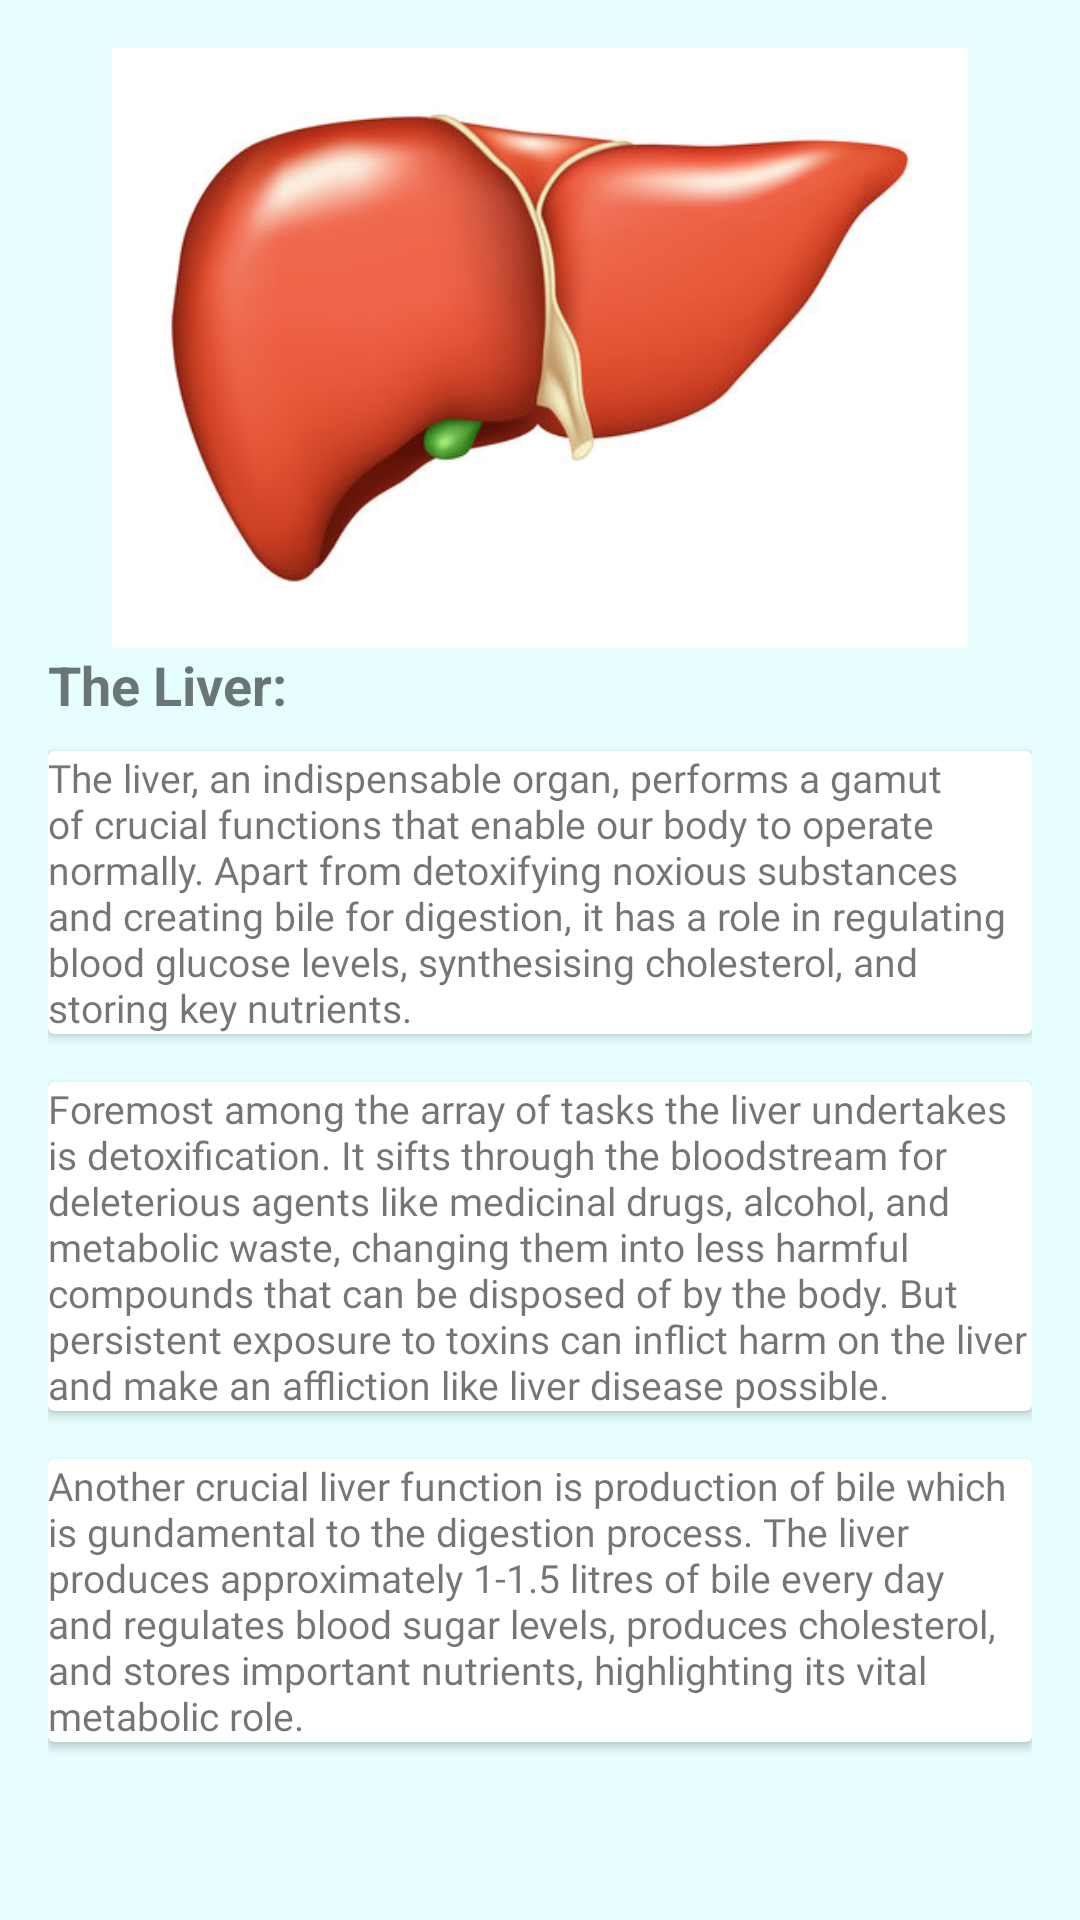

Layout XML and referenced resources for this Android screen:
<!-- AndroidManifest.xml: application theme AppTheme -->
<!-- res/layout/information_liver.xml -->
<?xml version="1.0" encoding="utf-8"?>
<ScrollView xmlns:android="http://schemas.android.com/apk/res/android"
    android:id="@+id/information_heart"
    android:layout_width="match_parent"
    android:layout_height="match_parent"
    android:background="#e7feff">

    <LinearLayout
        android:layout_width="match_parent"
        android:layout_height="wrap_content"
        android:orientation="vertical"
        android:padding="16dp">

        <ImageView
            android:id="@+id/heartImageView"
            android:layout_width="match_parent"
            android:layout_height="200dp"
            android:src="@drawable/liver1">

        </ImageView>

        <TextView
            android:layout_width="match_parent"
            android:layout_height="wrap_content"
            android:layout_marginBottom="10dp"
            android:text="The Liver:"
            android:textSize="18sp"
            android:textStyle="bold" />

        <androidx.cardview.widget.CardView
            android:layout_width="match_parent"
            android:layout_height="wrap_content"
            android:layout_marginBottom="16dp">

            <TextView
                android:layout_width="match_parent"
                android:layout_height="wrap_content"
                android:fontFamily="@font/adamina"
                android:textSize="13sp"
                android:text="The liver, an indispensable organ, performs a gamut of crucial functions that enable our body to operate normally. Apart from detoxifying noxious substances and creating bile for digestion, it has a role in regulating blood glucose levels, synthesising cholesterol, and storing key nutrients. "/>
        </androidx.cardview.widget.CardView>

        <androidx.cardview.widget.CardView
            xmlns:android="http://schemas.android.com/apk/res/android"
            android:layout_width="match_parent"
            android:layout_height="wrap_content"
            android:layout_marginBottom="16dp">
            <TextView
                android:layout_width="match_parent"
                android:layout_height="wrap_content"
                android:fontFamily="@font/adamina"
                android:textSize="13sp"
                android:text="Foremost among the array of tasks the liver undertakes is detoxification. It sifts through the bloodstream for deleterious agents like medicinal drugs, alcohol, and metabolic waste, changing them into less harmful compounds that can be disposed of by the body. But persistent exposure to toxins can inflict harm on the liver and make an affliction like liver disease possible."/>
        </androidx.cardview.widget.CardView>

        <androidx.cardview.widget.CardView
            xmlns:android="http://schemas.android.com/apk/res/android"
            android:layout_width="match_parent"
            android:layout_height="wrap_content"
            android:layout_marginBottom="16dp">

            <TextView
                android:layout_width="match_parent"
                android:layout_height="wrap_content"
                android:fontFamily="@font/adamina"
                android:textSize="13sp"
                android:text="Another crucial liver function is production of bile which is gundamental to the digestion process. The liver produces approximately 1-1.5 litres of bile every day and regulates blood sugar levels, produces cholesterol, and stores important nutrients, highlighting its vital metabolic role." />
        </androidx.cardview.widget.CardView>
    </LinearLayout>
</ScrollView>
<!-- resources referenced by this layout -->
<resources>
  <!-- drawable liver1: jpg bitmap (drawable, 21688 bytes) -->
  <style name="AppTheme" parent="Theme.AppCompat.Light.DarkActionBar">
          <item name="colorPrimaryDark">@color/colorPrimary</item>
          <item name="colorPrimary">@color/teal_700</item>
      </style>
  <color name="colorPrimary">#0000cd</color>
  <color name="teal_700">#FF018786</color>
</resources>
